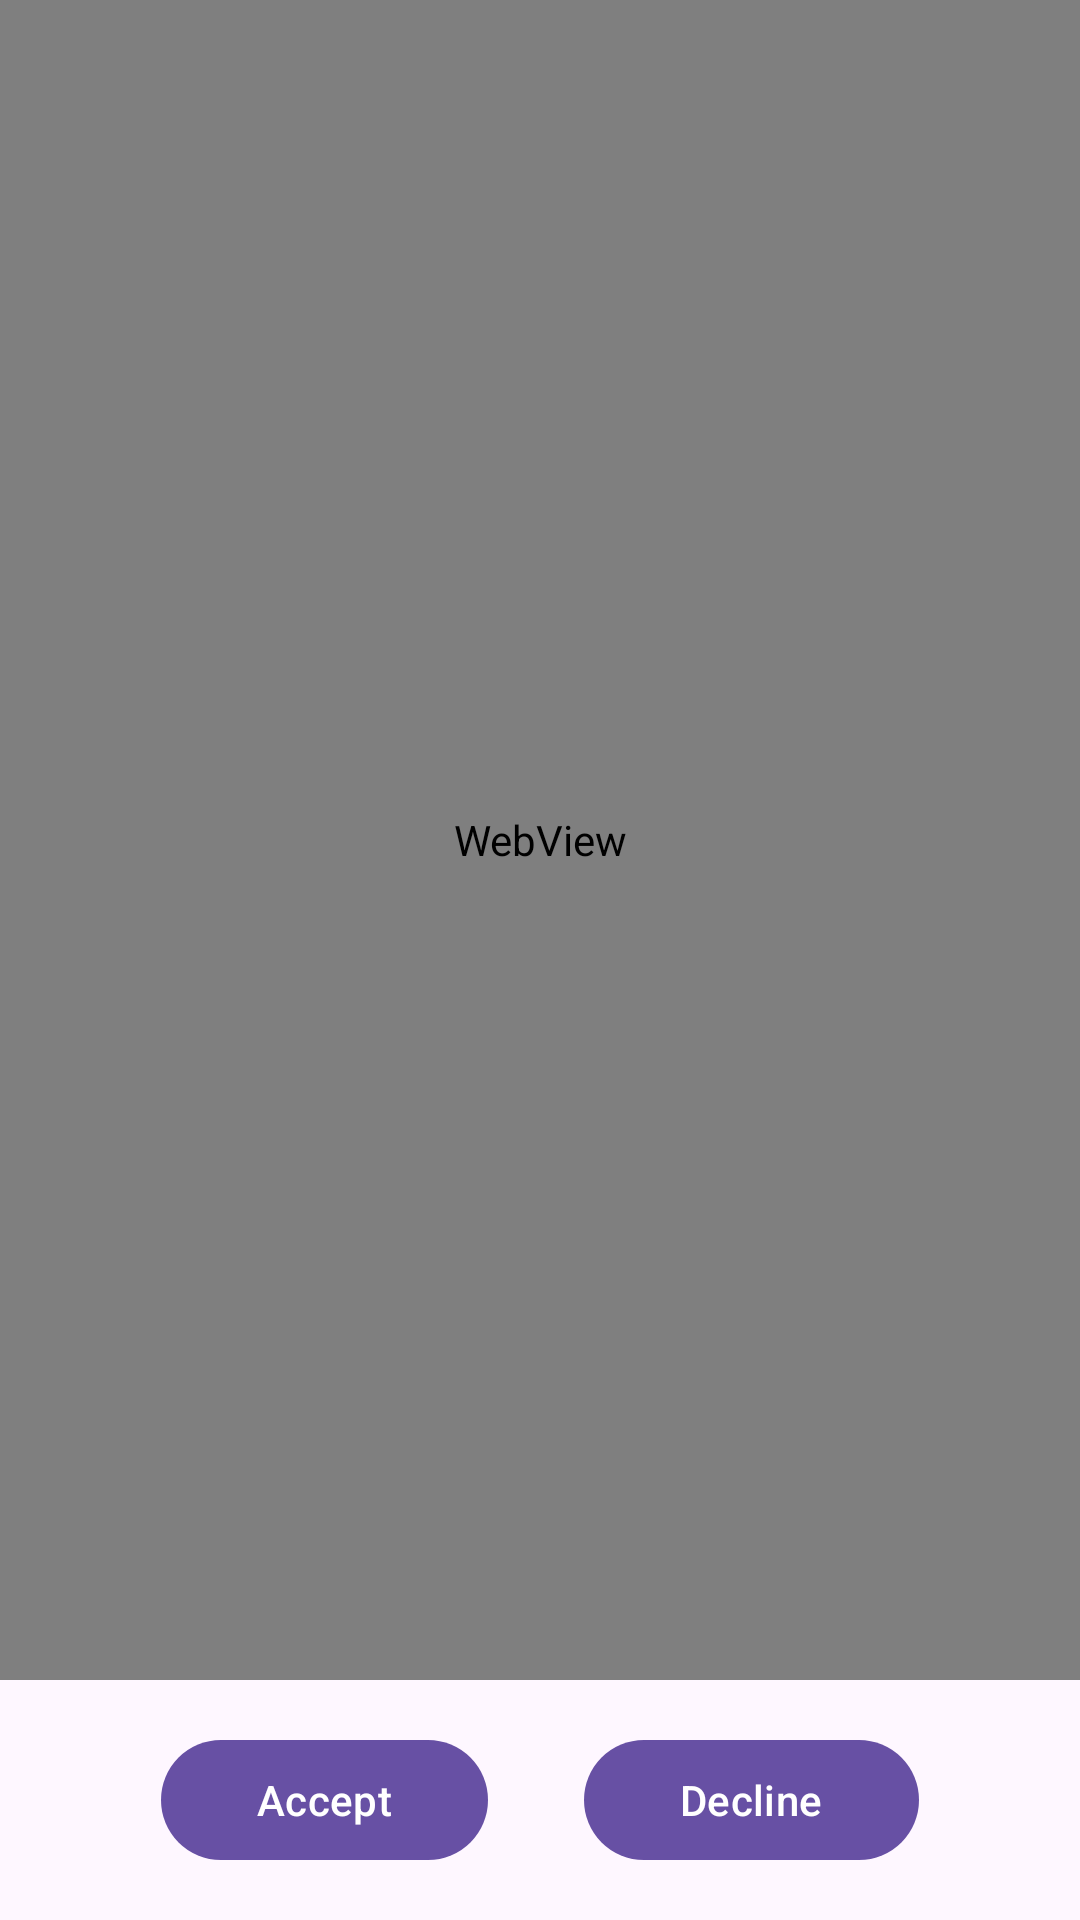

Produce the Android XML layout that renders to this screen, including the resource entries it uses.
<!-- AndroidManifest.xml: application theme Theme.TSHPaySample.NEW -->
<!-- res/layout/fragment_terms_and_conditions.xml -->
<?xml version="1.0" encoding="utf-8"?>
<LinearLayout
    xmlns:android="http://schemas.android.com/apk/res/android"
    android:orientation="vertical"
    android:layout_width="match_parent"
    android:layout_height="match_parent">

    <WebView
        android:id="@+id/fragment_terms_and_conditions_webview"
        android:layout_width="match_parent"
        android:layout_height="0dp"
        android:layout_weight="1"/>

    <LinearLayout
        android:layout_width="match_parent"
        android:layout_height="wrap_content"
        android:gravity="center"
        android:orientation="horizontal">
        <Button
            android:id="@+id/fragment_terms_and_conditions_button_accept"
            style=""
            android:layout_width="wrap_content"
            android:layout_height="wrap_content"
            android:layout_margin="16dp"
            android:paddingStart="32dp"
            android:paddingEnd="32dp"
            android:text="@string/fragment_terms_and_conditions_button_accept"/>
        <Button
            android:id="@+id/fragment_terms_and_conditions_button_decline"
            android:layout_width="wrap_content"
            android:layout_height="wrap_content"
            android:layout_margin="16dp"
            android:paddingStart="32dp"
            android:paddingEnd="32dp"
            android:text="@string/fragment_terms_and_conditions_button_decline"/>
    </LinearLayout>

</LinearLayout>
<!-- resources referenced by this layout -->
<resources>
  <string name="fragment_terms_and_conditions_button_accept">Accept</string>
  <string name="fragment_terms_and_conditions_button_decline">Decline</string>
  <style name="Theme.TSHPaySample.NEW" parent="Theme.Material3.DayNight">
          
          <item name="colorSuccess">@color/colorSuccess</item>
  
          
          <item name="android:windowLightStatusBar">true</item>
          <item name="android:statusBarColor">@android:color/transparent</item>
      </style>
  <color name="colorSuccess">#388E3C</color>
</resources>
